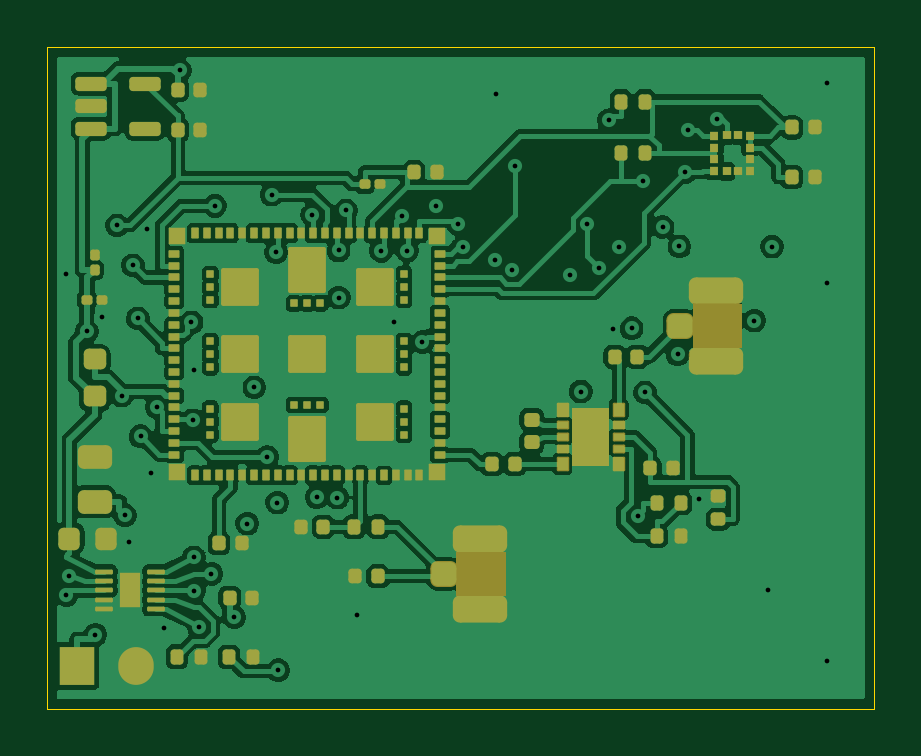
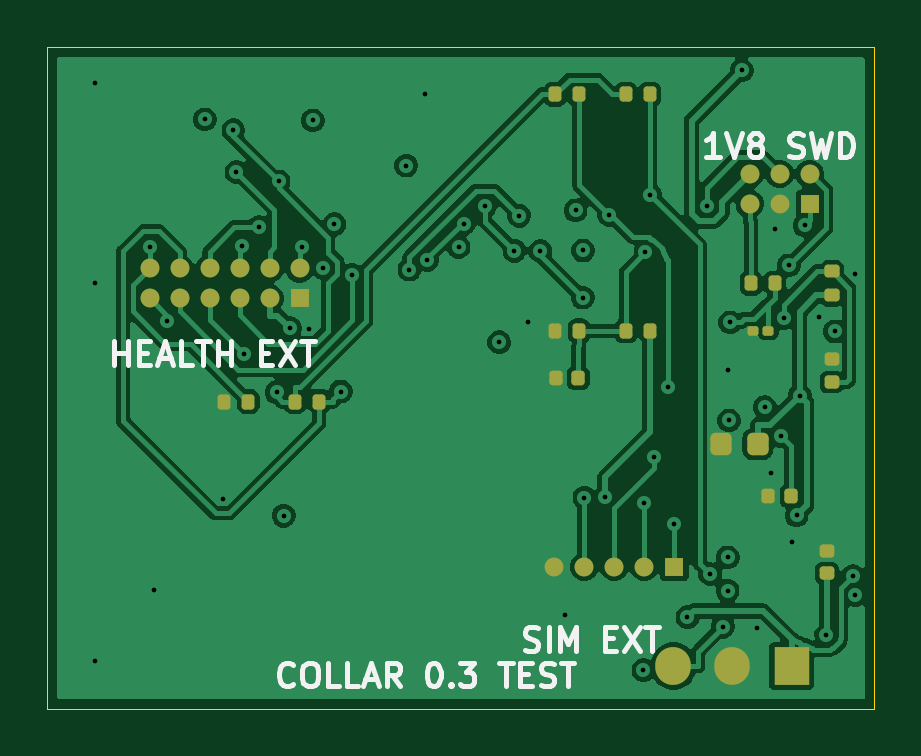
Circuit board: 12 layer files. Board 35.0 x 28.0 mm.
- bottom_copper: collar-tracker-B_Cu.gbl (87850 bytes)
- bottom_mask: collar-tracker-B_Mask.gbs (3352 bytes)
- paste: collar-tracker-B_Paste.gbp (2548 bytes)
- bottom_silk: collar-tracker-B_Silkscreen.gbo (14093 bytes)
- outline: collar-tracker-Edge_Cuts.gm1 (617 bytes)
- top_copper: collar-tracker-F_Cu.gtl (162290 bytes)
- top_mask: collar-tracker-F_Mask.gts (9773 bytes)
- paste: collar-tracker-F_Paste.gtp (9520 bytes)
- top_silk: collar-tracker-F_Silkscreen.gto (9783 bytes)
- drill: collar-tracker-NPTH.drl (264 bytes)
- drill: collar-tracker-PTH.drl (1349 bytes)
- drill: drill-report.txt (711 bytes)

=== bottom_copper: collar-tracker-B_Cu.gbl (87850 bytes, source omitted) ===
=== bottom_mask: collar-tracker-B_Mask.gbs ===
%TF.GenerationSoftware,KiCad,Pcbnew,10.0.7*%
%TF.CreationDate,2026-10-24T21:14:27+03:00*%
%TF.ProjectId,collar-tracker,636f6c6c-6172-42d7-9472-61636b65722e,rev?*%
%TF.SameCoordinates,Original*%
%TF.FileFunction,Soldermask,Bot*%
%TF.FilePolarity,Negative*%
%FSLAX46Y46*%
G04 Gerber Fmt 4.6, Leading zero omitted, Abs format (unit mm)*
G04 Created by KiCad (PCBNEW 10.0.7) date 2026-10-24 21:14:27*
%MOMM*%
%LPD*%
G01*
G04 APERTURE LIST*
G04 Aperture macros list*
%AMRoundRect*
0 Rectangle with rounded corners*
0 $1 Rounding radius*
0 $2 $3 $4 $5 $6 $7 $8 $9 X,Y pos of 4 corners*
0 Add a 4 corners polygon primitive as box body*
4,1,4,$2,$3,$4,$5,$6,$7,$8,$9,$2,$3,0*
0 Add four circle primitives for the rounded corners*
1,1,$1+$1,$2,$3*
1,1,$1+$1,$4,$5*
1,1,$1+$1,$6,$7*
1,1,$1+$1,$8,$9*
0 Add four rect primitives between the rounded corners*
20,1,$1+$1,$2,$3,$4,$5,0*
20,1,$1+$1,$4,$5,$6,$7,0*
20,1,$1+$1,$6,$7,$8,$9,0*
20,1,$1+$1,$8,$9,$2,$3,0*%
G04 Aperture macros list end*
%ADD10RoundRect,0.140000X-0.140000X-0.170000X0.140000X-0.170000X0.140000X0.170000X-0.140000X0.170000X0*%
%ADD11RoundRect,0.140000X0.170000X-0.140000X0.170000X0.140000X-0.170000X0.140000X-0.170000X-0.140000X0*%
%ADD12R,0.800000X0.800000*%
%ADD13O,0.800000X0.800000*%
%ADD14RoundRect,0.225000X-0.225000X-0.250000X0.225000X-0.250000X0.225000X0.250000X-0.225000X0.250000X0*%
%ADD15RoundRect,0.135000X0.185000X-0.135000X0.185000X0.135000X-0.185000X0.135000X-0.185000X-0.135000X0*%
%ADD16RoundRect,0.100000X-0.130000X-0.100000X0.130000X-0.100000X0.130000X0.100000X-0.130000X0.100000X0*%
%ADD17R,1.500000X1.600000*%
%ADD18O,1.500000X1.600000*%
%ADD19RoundRect,0.135000X-0.135000X-0.185000X0.135000X-0.185000X0.135000X0.185000X-0.135000X0.185000X0*%
G04 APERTURE END LIST*
D10*
%TO.C,C22*%
X12520000Y14000000D03*
X13480000Y14000000D03*
%TD*%
D11*
%TO.C,C17*%
X2000000Y5720000D03*
X2000000Y6680000D03*
%TD*%
D12*
%TO.C,J7*%
X2730000Y21365000D03*
D13*
X2730000Y22635000D03*
X4000000Y21365000D03*
X4000000Y22635000D03*
X5270000Y21365000D03*
X5270000Y22635000D03*
%TD*%
D12*
%TO.C,J5*%
X24325000Y17365000D03*
D13*
X24325000Y18635000D03*
X25595000Y17365000D03*
X25595000Y18635000D03*
X26865000Y17365000D03*
X26865000Y18635000D03*
X28135000Y17365000D03*
X28135000Y18635000D03*
X29405000Y17365000D03*
X29405000Y18635000D03*
X30675000Y17365000D03*
X30675000Y18635000D03*
%TD*%
D14*
%TO.C,C4*%
X4925000Y11200000D03*
X6475000Y11200000D03*
%TD*%
D12*
%TO.C,J6*%
X8460000Y6000000D03*
D13*
X9730000Y6000000D03*
X11000000Y6000000D03*
X12270000Y6000000D03*
X13540000Y6000000D03*
%TD*%
D15*
%TO.C,R1*%
X1800000Y17490000D03*
X1800000Y18510000D03*
%TD*%
D16*
%TO.C,C8*%
X4480000Y16000000D03*
X5120000Y16000000D03*
%TD*%
D11*
%TO.C,C9*%
X1800000Y13820000D03*
X1800000Y14780000D03*
%TD*%
D17*
%TO.C,J4*%
X3500000Y1800000D03*
D18*
X6000000Y1800000D03*
X8500000Y1800000D03*
%TD*%
D19*
%TO.C,R15*%
X26490000Y13000000D03*
X27510000Y13000000D03*
%TD*%
D10*
%TO.C,C10*%
X3520000Y9000000D03*
X4480000Y9000000D03*
%TD*%
D19*
%TO.C,R2*%
X4190000Y18000000D03*
X5210000Y18000000D03*
%TD*%
%TO.C,R8*%
X9490000Y26000000D03*
X10510000Y26000000D03*
%TD*%
%TO.C,R10*%
X9490000Y16000000D03*
X10510000Y16000000D03*
%TD*%
%TO.C,R14*%
X23490000Y13000000D03*
X24510000Y13000000D03*
%TD*%
%TO.C,R9*%
X12490000Y26000000D03*
X13510000Y26000000D03*
%TD*%
%TO.C,R11*%
X12490000Y16000000D03*
X13510000Y16000000D03*
%TD*%
M02*

=== paste: collar-tracker-B_Paste.gbp (2548 bytes, source withheld) ===
=== bottom_silk: collar-tracker-B_Silkscreen.gbo (14093 bytes, source omitted) ===
=== outline: collar-tracker-Edge_Cuts.gm1 ===
%TF.GenerationSoftware,KiCad,Pcbnew,10.0.7*%
%TF.CreationDate,2026-10-24T21:14:27+03:00*%
%TF.ProjectId,collar-tracker,636f6c6c-6172-42d7-9472-61636b65722e,rev?*%
%TF.SameCoordinates,Original*%
%TF.FileFunction,Profile,NP*%
%FSLAX46Y46*%
G04 Gerber Fmt 4.6, Leading zero omitted, Abs format (unit mm)*
G04 Created by KiCad (PCBNEW 10.0.7) date 2026-10-24 21:14:27*
%MOMM*%
%LPD*%
G01*
G04 APERTURE LIST*
%TA.AperFunction,Profile*%
%ADD10C,0.050000*%
%TD*%
G04 APERTURE END LIST*
D10*
X0Y28000000D02*
X35000000Y28000000D01*
X0Y0D02*
X0Y28000000D01*
X35000000Y28000000D02*
X35000000Y0D01*
X35000000Y0D02*
X0Y0D01*
M02*

=== top_copper: collar-tracker-F_Cu.gtl (162290 bytes, source omitted) ===
=== top_mask: collar-tracker-F_Mask.gts (9773 bytes, source omitted) ===
=== paste: collar-tracker-F_Paste.gtp (9520 bytes, source omitted) ===
=== top_silk: collar-tracker-F_Silkscreen.gto (9783 bytes, source omitted) ===
=== drill: collar-tracker-NPTH.drl ===
M48
; DRILL file KiCad 10.0.7 date 2026-10-24T21:14:27
; FORMAT={-:-/ absolute / metric / decimal}
; #@! TF.CreationDate,2026-10-24T21:14:27+03:00
; #@! TF.GenerationSoftware,Kicad,Pcbnew,10.0.7
; #@! TF.FileFunction,NonPlated,1,4,NPTH
FMAT,2
METRIC
%
G90
G05
M30

=== drill: collar-tracker-PTH.drl ===
M48
; DRILL file KiCad 10.0.7 date 2026-10-24T21:14:27
; FORMAT={-:-/ absolute / metric / decimal}
; #@! TF.CreationDate,2026-10-24T21:14:27+03:00
; #@! TF.GenerationSoftware,Kicad,Pcbnew,10.0.7
; #@! TF.FileFunction,Plated,1,4,PTH
FMAT,2
METRIC
; #@! TA.AperFunction,Plated,PTH,ViaDrill
T1C0.200
%
G90
G05
T1
X0.8Y18.4
X0.8Y4.8
X0.9Y5.6
X1.663Y15.965
X2.028Y3.121
X2.32Y16.596
X2.947Y20.457
X3.151Y13.25
X3.285Y8.183
X3.472Y7.069
X3.618Y18.761
X3.828Y16.517
X3.949Y11.529
X4.2Y20.3
X4.387Y9.98
X4.633Y12.765
X4.941Y3.407
X5.605Y27.02
X6.1Y16.35
X6.147Y12.198
X6.2Y6.403
X6.206Y4.994
X6.208Y14.316
X6.406Y3.458
X6.946Y5.7
X7.096Y21.28
X7.904Y3.874
X8.46Y7.834
X8.75Y13.6
X9.311Y10.651
X9.49Y21.758
X9.683Y19.316
X9.73Y8.724
X9.77Y1.631
X11.215Y20.908
X11.403Y8.949
X12.27Y8.932
X12.329Y19.393
X12.341Y17.402
X12.641Y21.093
X13.1Y3.955
X14.129Y19.373
X14.659Y16.358
X15.031Y20.86
X15.233Y19.383
X15.878Y15.509
X16.47Y21.295
X17.373Y20.532
X17.597Y19.543
X18.932Y18.993
X19.0Y26.0
X19.678Y18.581
X19.813Y22.984
X22.126Y18.371
X22.585Y13.423
X22.852Y20.506
X23.342Y18.664
X23.766Y24.9
X23.926Y16.065
X24.206Y19.541
X24.728Y16.101
X24.996Y8.165
X25.214Y22.317
X25.299Y13.384
X26.044Y20.389
X26.684Y14.997
X26.758Y19.564
X27.003Y22.717
X27.125Y24.49
X27.585Y8.874
X28.339Y24.941
X29.92Y16.429
X30.5Y5.0
X30.675Y19.561
X33.0Y26.5
X33.0Y18.0
X33.0Y2.0
M30

=== drill: drill-report.txt (711 bytes, source withheld) ===
